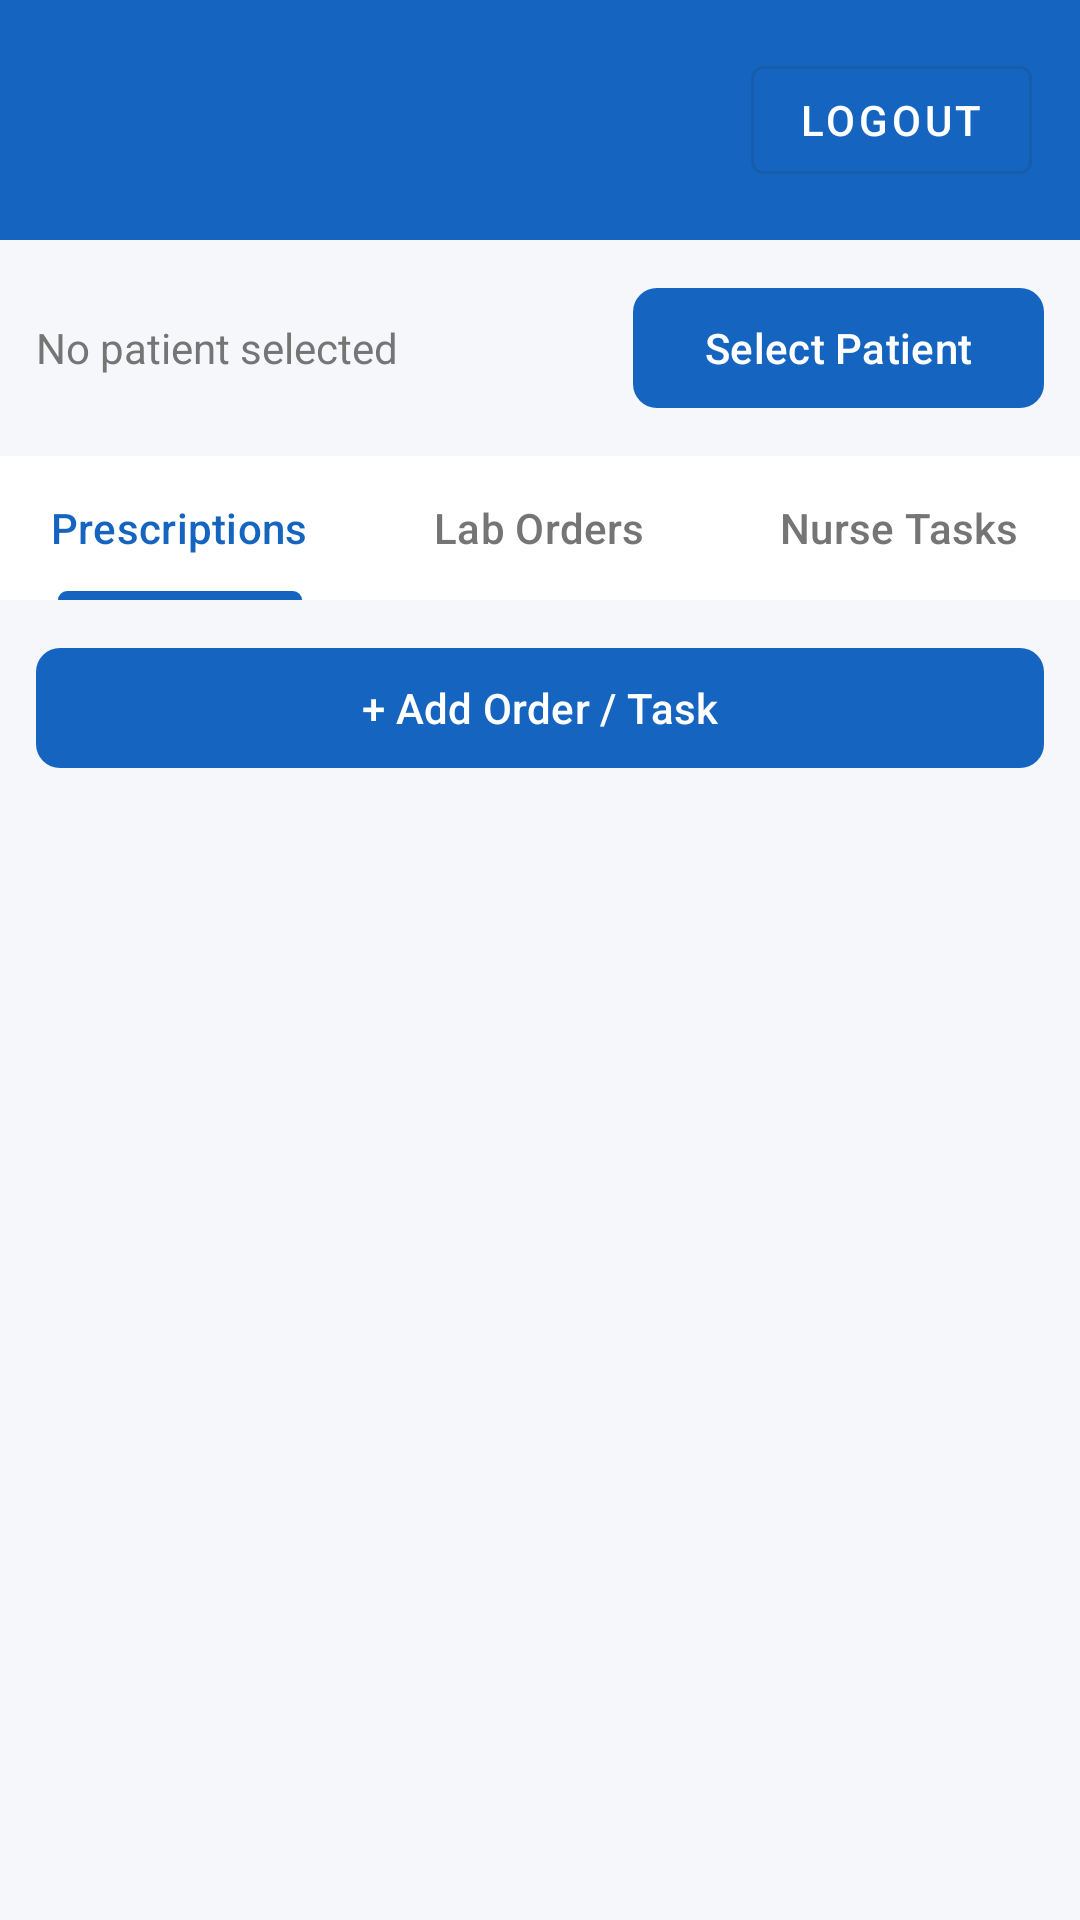

Write the Android layout XML for this screen, with the resource values it uses.
<!-- AndroidManifest.xml: application theme Theme.ProtypeBillingSystem -->
<!-- res/layout/activity_doctor.xml -->
<?xml version="1.0" encoding="utf-8"?>
<LinearLayout xmlns:android="http://schemas.android.com/apk/res/android"
    android:layout_width="match_parent"
    android:layout_height="match_parent"
    android:orientation="vertical"
    android:background="@color/md_background">

    <LinearLayout
        android:layout_width="match_parent" android:layout_height="wrap_content"
        android:background="@color/md_primary" android:orientation="horizontal"
        android:padding="16dp" android:gravity="center_vertical">
        <TextView android:layout_width="0dp" android:layout_height="wrap_content"
            android:layout_weight="1" android:id="@+id/tv_welcome"
            android:textColor="@color/md_on_primary" android:textSize="18sp" android:textStyle="bold"/>
        <com.google.android.material.button.MaterialButton
            android:id="@+id/btn_logout" android:layout_width="wrap_content"
            android:layout_height="wrap_content" android:text="Logout"
            android:textColor="@color/md_on_primary"
            style="@style/Widget.MaterialComponents.Button.OutlinedButton"
            android:strokeColor="@color/md_on_primary"/>
    </LinearLayout>

    <LinearLayout android:layout_width="match_parent" android:layout_height="wrap_content"
        android:orientation="horizontal" android:padding="12dp" android:gravity="center_vertical">
        <TextView android:id="@+id/tv_patient_label" android:layout_width="0dp"
            android:layout_height="wrap_content" android:layout_weight="1"
            android:text="No patient selected" android:textSize="14sp"
            android:textColor="@color/md_on_surface_variant"/>
        <com.google.android.material.button.MaterialButton
            android:id="@+id/btn_select_patient" android:layout_width="wrap_content"
            android:layout_height="wrap_content" android:text="Select Patient"
            style="@style/App.Button.Primary"/>
    </LinearLayout>

    <com.google.android.material.tabs.TabLayout
        android:id="@+id/tabs"
        android:layout_width="match_parent"
        android:layout_height="wrap_content"
        android:background="@color/md_surface">
        <com.google.android.material.tabs.TabItem
            android:layout_width="wrap_content" android:layout_height="wrap_content"
            android:text="Prescriptions"/>
        <com.google.android.material.tabs.TabItem
            android:layout_width="wrap_content" android:layout_height="wrap_content"
            android:text="Lab Orders"/>
        <com.google.android.material.tabs.TabItem
            android:layout_width="wrap_content" android:layout_height="wrap_content"
            android:text="Nurse Tasks"/>
    </com.google.android.material.tabs.TabLayout>

    <com.google.android.material.button.MaterialButton
        android:id="@+id/btn_add_order"
        android:layout_width="match_parent" android:layout_height="wrap_content"
        android:layout_margin="12dp" android:text="+ Add Order / Task"
        style="@style/App.Button.Primary"/>

    <androidx.recyclerview.widget.RecyclerView
        android:id="@+id/rv_items"
        android:layout_width="match_parent"
        android:layout_height="0dp"
        android:layout_weight="1"
        android:padding="8dp"/>

</LinearLayout>
<!-- resources referenced by this layout -->
<resources>
  <color name="md_background">#F5F7FA</color>
  <color name="md_on_primary">#FFFFFF</color>
  <color name="md_on_surface_variant">#757575</color>
  <color name="md_primary">#1565C0</color>
  <color name="md_surface">#FFFFFF</color>
  <style name="App.Button.Primary" parent="Widget.Material3.Button">
          <item name="cornerRadius">8dp</item>
      </style>
  <style name="Theme.ProtypeBillingSystem" parent="Base.Theme.ProtypeBillingSystem" />
  <style name="Base.Theme.ProtypeBillingSystem" parent="Theme.Material3.DayNight.NoActionBar">
          
          <item name="colorPrimary">@color/md_primary</item>
          <item name="colorOnPrimary">@color/md_on_primary</item>
          <item name="colorPrimaryContainer">@color/md_primary_container</item>
          <item name="colorOnPrimaryContainer">@color/md_on_primary_container</item>
          <item name="colorSecondary">@color/md_secondary</item>
          <item name="colorOnSecondary">@color/md_on_secondary</item>
          <item name="colorSecondaryContainer">@color/md_secondary_container</item>
          <item name="colorOnSecondaryContainer">@color/md_on_secondary_container</item>
          <item name="colorError">@color/md_error</item>
          <item name="colorOnError">@color/md_on_error</item>
          <item name="colorErrorContainer">@color/md_error_container</item>
          <item name="android:colorBackground">@color/md_background</item>
          <item name="colorSurface">@color/md_surface</item>
          <item name="colorSurfaceVariant">@color/md_surface_variant</item>
          <item name="colorOnSurface">@color/md_on_surface</item>
          <item name="colorOnSurfaceVariant">@color/md_on_surface_variant</item>
          <item name="colorOutline">@color/md_outline</item>
          <item name="android:windowBackground">@color/md_background</item>
      </style>
  <color name="md_primary_container">#D3E4FF</color>
  <color name="md_on_primary_container">#001C3B</color>
  <color name="md_secondary">#2E7D32</color>
  <color name="md_on_secondary">#FFFFFF</color>
  <color name="md_secondary_container">#B7F0B1</color>
  <color name="md_on_secondary_container">#002204</color>
  <color name="md_error">#C62828</color>
  <color name="md_on_error">#FFFFFF</color>
  <color name="md_error_container">#FFEBEE</color>
  <color name="md_surface_variant">#E3EAF4</color>
  <color name="md_on_surface">#212121</color>
  <color name="md_outline">#BDBDBD</color>
</resources>
